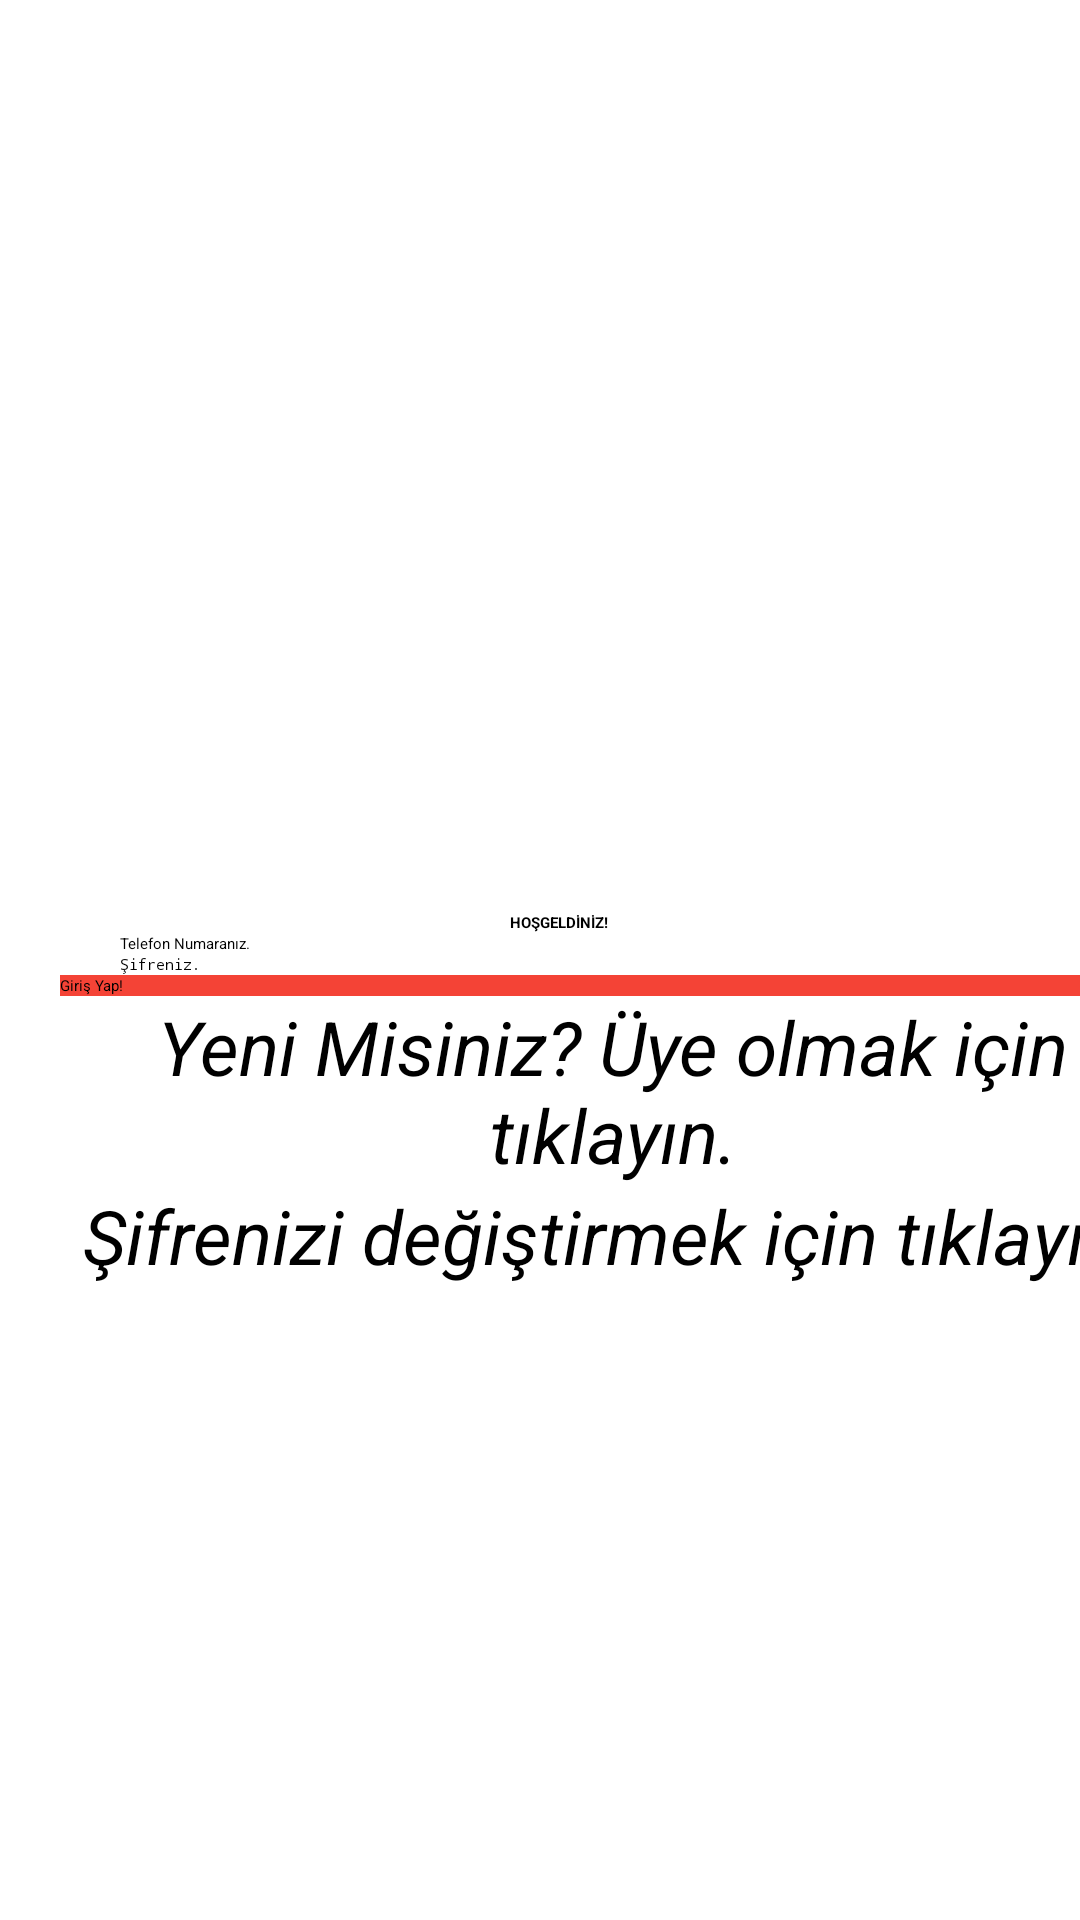

This screen was rendered from an Android layout file. Write that file and the resources it references.
<!-- AndroidManifest.xml: application theme Theme.Help -->
<!-- res/layout/fragment_sign_up.xml -->
<?xml version="1.0" encoding="utf-8"?>
<androidx.constraintlayout.widget.ConstraintLayout xmlns:android="http://schemas.android.com/apk/res/android"
    xmlns:app="http://schemas.android.com/apk/res-auto"
    xmlns:tools="http://schemas.android.com/tools"
    android:layout_width="match_parent"
    android:layout_height="match_parent"
    tools:context=".ui.SignUp.SignUpFragment">
    <LinearLayout
        android:layout_width="409dp"
        android:layout_height="729dp"
        android:orientation="vertical"
        android:paddingStart="20dp"
        android:paddingEnd="20dp"
        app:flow_horizontalAlign="center"
        tools:layout_editor_absoluteX="1dp"
        tools:layout_editor_absoluteY="1dp">


        <ImageView
            android:id="@+id/imageView3"
            android:layout_width="287dp"
            android:layout_height="304dp"
            android:layout_gravity="center"
            app:srcCompat="@drawable/mainicon" />

        <TextView
            android:id="@+id/textView2"
            android:layout_width="wrap_content"
            android:layout_height="wrap_content"
            android:gravity="center"
            android:textStyle="bold"
            android:paddingStart="150dp"
            android:text="HOŞGELDİNİZ!" />

        <EditText
            android:id="@+id/editTextPhone"
            android:layout_width="match_parent"
            android:layout_height="wrap_content"
            android:paddingStart="20dp"
            android:paddingEnd="20dp"
            android:ems="10"
            android:hint="Telefon Numaranız."
            android:inputType="phone" />

        <EditText
            android:id="@+id/editTextTextPassword"
            android:layout_width="match_parent"
            android:layout_height="wrap_content"
            android:paddingStart="20dp"
            android:paddingEnd="20dp"
            android:hint="Şifreniz."
            android:ems="10"
            android:inputType="textPassword" />

        <Button
            android:id="@+id/button"
            android:layout_width="match_parent"
            android:layout_height="wrap_content"
            android:text="Giriş Yap!"
            android:background="#F44336"   />

        <TextView
            android:id="@+id/yeniuye"
            android:layout_width="match_parent"
            android:layout_height="wrap_content"
            android:clickable="true"
            android:textSize="25dp"
            android:textStyle="italic"
            android:gravity="center"
            android:text="Yeni Misiniz? Üye olmak için tıklayın." />

        <TextView
            android:id="@+id/sifreicin"
            android:layout_width="match_parent"
            android:layout_height="wrap_content"
            android:clickable="true"
            android:textStyle="italic"
            android:textSize="25dp"
            android:gravity="center"
            android:text="Şifrenizi değiştirmek için tıklayın." />




    </LinearLayout>
</androidx.constraintlayout.widget.ConstraintLayout>
<!-- resources referenced by this layout -->
<resources>
  <!-- drawable mainicon: png bitmap (drawable, 61729 bytes) -->
</resources>
